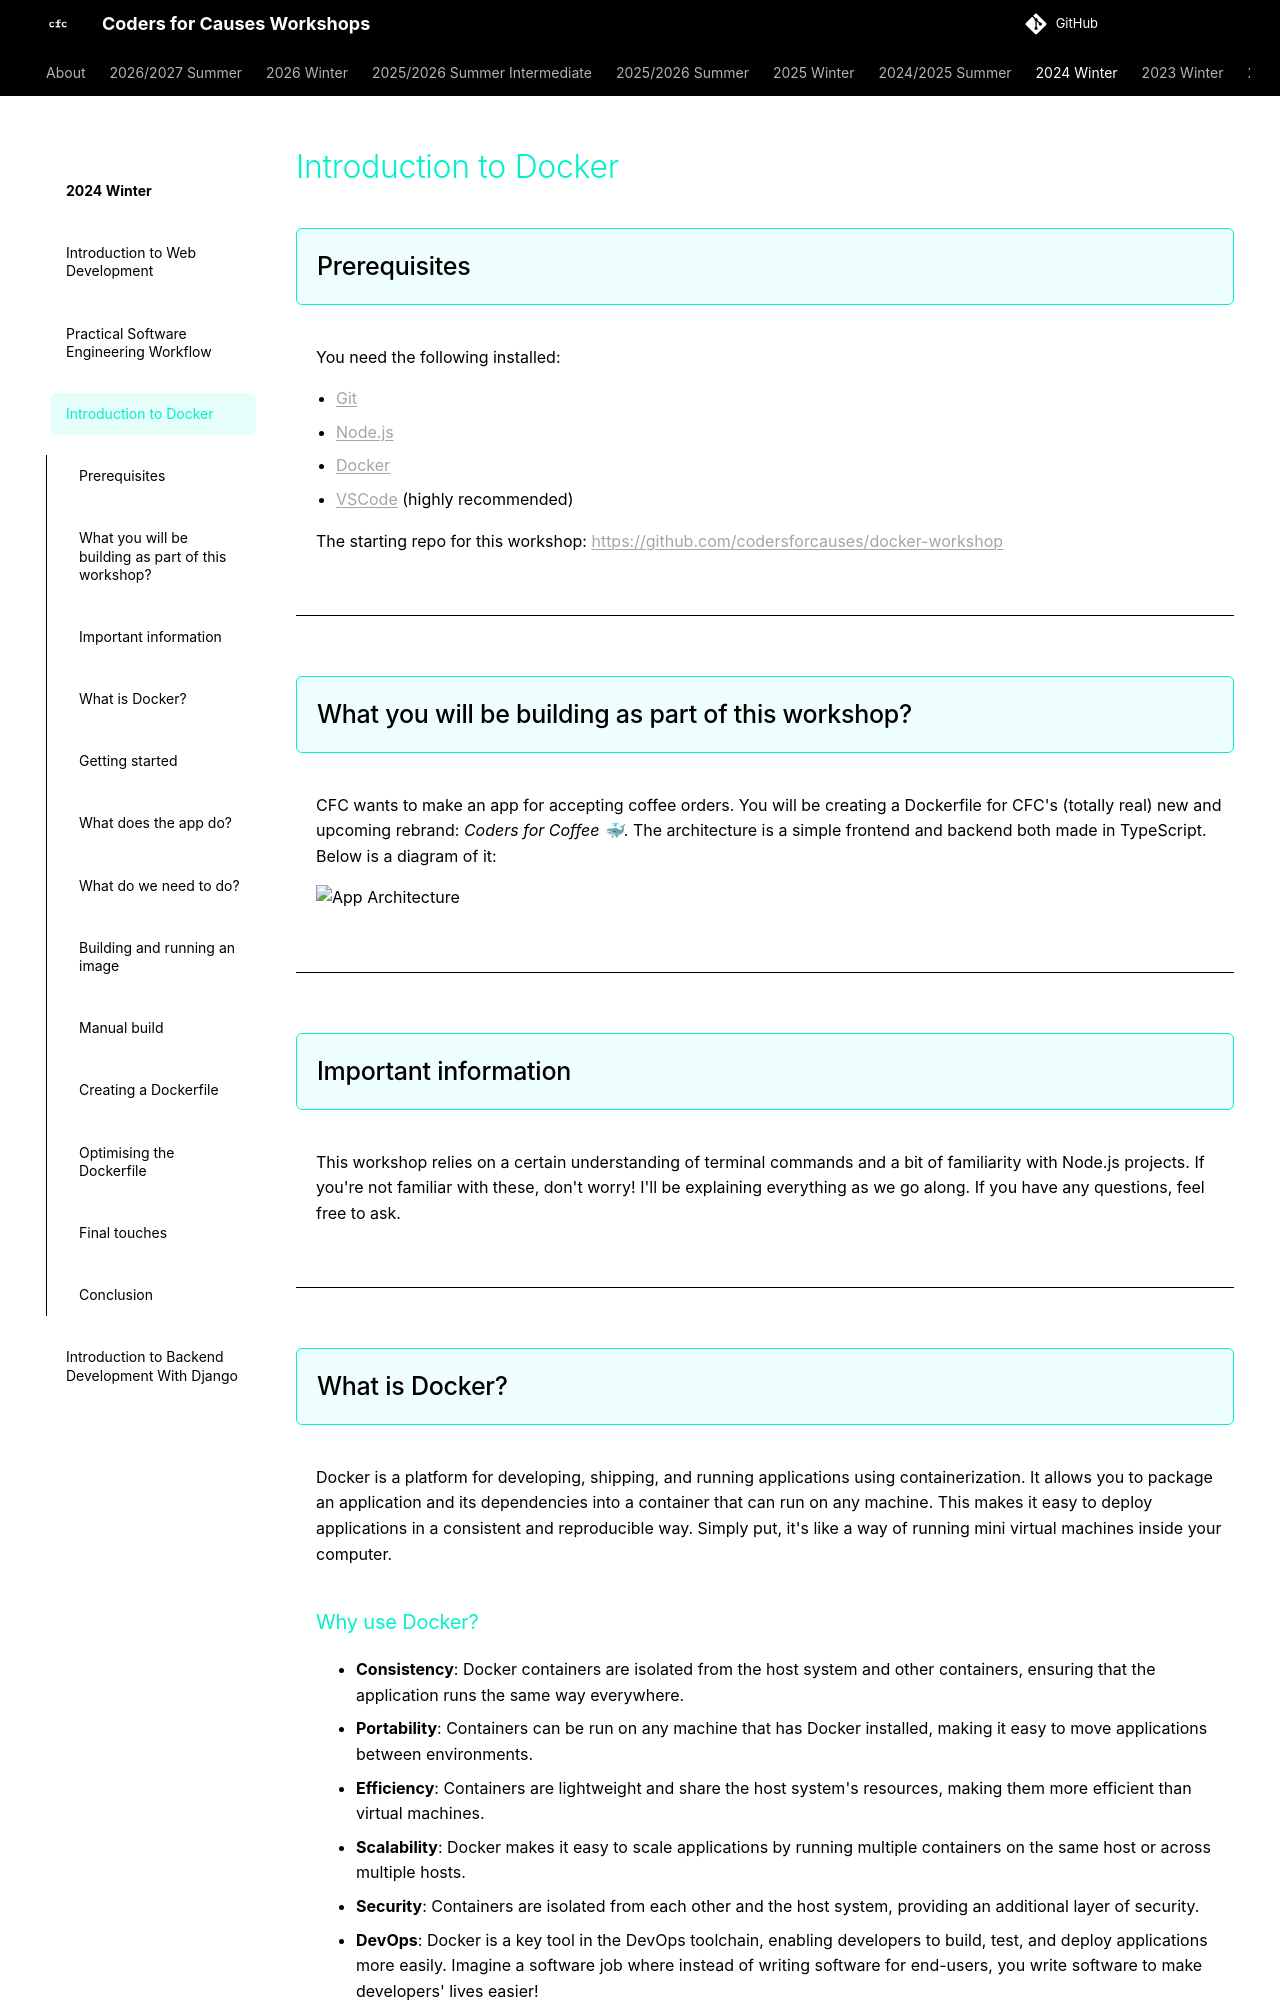

repository: codersforcauses/workshops · page: 2024-winter/introduction-to-docker/index.html · generator: mkdocs

---
title: Introduction to Docker
ᴴₒᴴₒᴴₒ: true
---

## Prerequisites

You need the following installed:

- [Git](https://git-scm.com/downloads)
- [Node.js](https://nodejs.org/en/download)
- [Docker](https://www.docker.com/get-started/)
- [VSCode](https://code.visualstudio.com/download) (highly recommended)

The starting repo for this workshop: <https://github.com/codersforcauses/docker-workshop>

---

## What you will be building as part of this workshop?

CFC wants to make an app for accepting coffee orders. You will be creating a Dockerfile for CFC's (totally real) new and upcoming rebrand: *Coders for Coffee 🐳*. The architecture is a simple frontend and backend both made in TypeScript. Below is a diagram of it:

![App Architecture](./images/app-architecture.png)

---

## Important information

This workshop relies on a certain understanding of terminal commands and a bit of familiarity with Node.js projects. If you're not familiar with these, don't worry! I'll be explaining everything as we go along. If you have any questions, feel free to ask.

---

## What is Docker?

Docker is a platform for developing, shipping, and running applications using containerization. It allows you to package an application and its dependencies into a container that can run on any machine. This makes it easy to deploy applications in a consistent and reproducible way. Simply put, it's like a way of running mini virtual machines inside your computer.

### Why use Docker?

- **Consistency**: Docker containers are isolated from the host system and other containers, ensuring that the application runs the same way everywhere.
- **Portability**: Containers can be run on any machine that has Docker installed, making it easy to move applications between environments.
- **Efficiency**: Containers are lightweight and share the host system's resources, making them more efficient than virtual machines.
- **Scalability**: Docker makes it easy to scale applications by running multiple containers on the same host or across multiple hosts.
- **Security**: Containers are isolated from each other and the host system, providing an additional layer of security.
- **DevOps**: Docker is a key tool in the DevOps toolchain, enabling developers to build, test, and deploy applications more easily. Imagine a software job where instead of writing software for end-users, you write software to make developers' lives easier!
